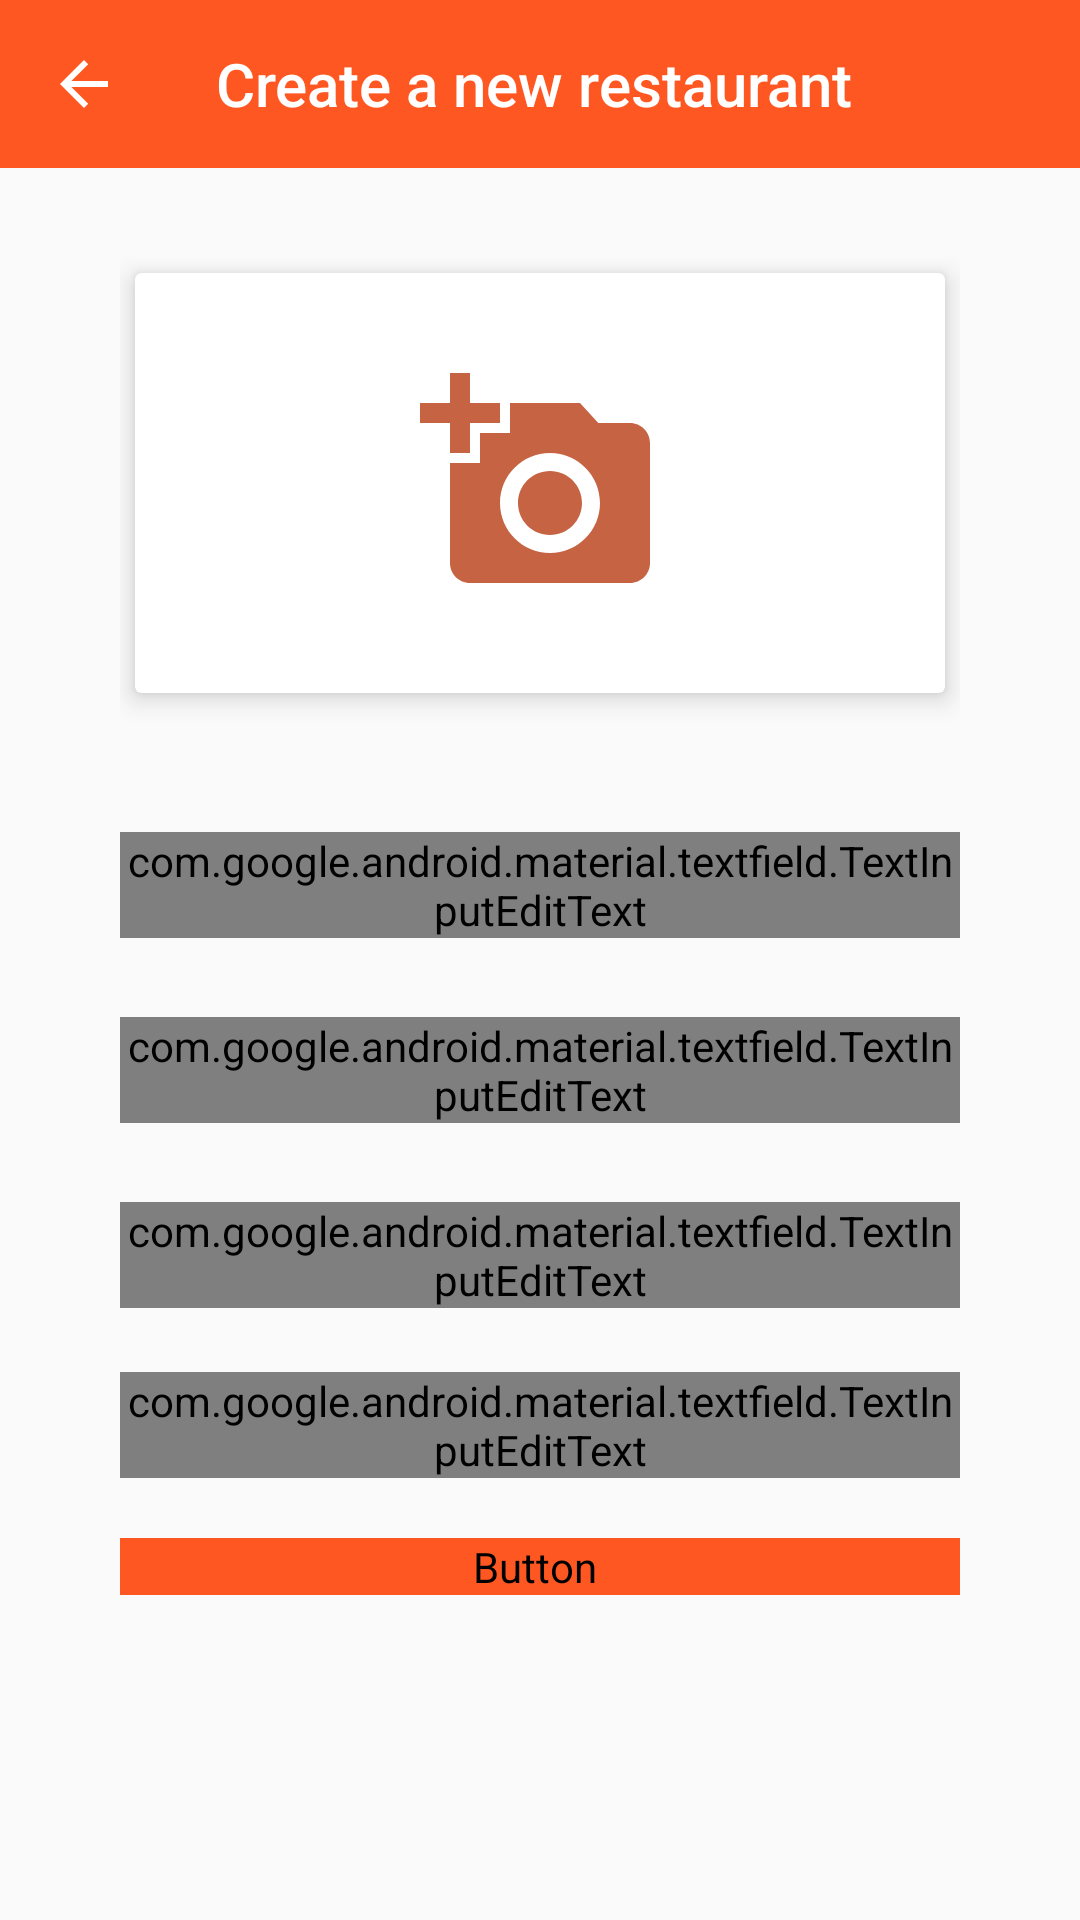

The Android layout XML behind this screen, and the referenced resources:
<!-- AndroidManifest.xml: application theme AppTheme -->
<!-- res/layout/create_restau_fragment.xml -->
<?xml version="1.0" encoding="utf-8"?>
<layout xmlns:android="http://schemas.android.com/apk/res/android"
        xmlns:app="http://schemas.android.com/apk/res-auto">


    <data>

        <variable
                name="viewmodel"
                type="com.bringo.dotit.viewmodels.CreateRestauViewModel" />
    </data>

    <LinearLayout
            android:layout_width="match_parent"
            android:layout_height="match_parent"
            android:orientation="vertical">


        <com.google.android.material.appbar.AppBarLayout
                android:id="@+id/appBarLayout"
                android:layout_width="match_parent"
                android:layout_height="wrap_content"
                android:background="@color/colorPrimary"
                android:theme="@style/ThemeOverlay.AppCompat.Dark.ActionBar">

            <androidx.appcompat.widget.Toolbar
                    android:id="@+id/toolBar"
                    android:layout_width="match_parent"
                    android:layout_height="56dp"
                    app:navigationIcon="?attr/homeAsUpIndicator"
                    app:title="Create a new restaurant"
                    app:titleTextColor="@color/white" />
        </com.google.android.material.appbar.AppBarLayout>


        <LinearLayout
                android:layout_width="match_parent"
                android:layout_height="wrap_content"
                android:layout_marginStart="40dp"

                android:layout_marginTop="30dp"
                android:layout_marginEnd="40dp"
                android:layout_marginBottom="20dp"
                android:orientation="vertical">


            <androidx.cardview.widget.CardView
                    android:layout_width="match_parent"
                    android:layout_height="140dp"
                    android:layout_margin="5dp"
                    app:cardElevation="5dp">

                <androidx.appcompat.widget.AppCompatImageView
                        android:id="@+id/pluspic_icon"
                        android:layout_width="150dp"
                        android:layout_height="80dp"
                        android:layout_gravity="center"
                        android:scaleType="fitCenter"
                        android:src="@drawable/plus_pic"
                        android:visibility="visible" />

                <androidx.appcompat.widget.AppCompatImageView
                        android:id="@+id/uploaded_pic"
                        android:layout_width="match_parent"
                        android:layout_height="match_parent"
                        android:visibility="gone" />
            </androidx.cardview.widget.CardView>

            <LinearLayout
                    android:id="@+id/fields"
                    android:layout_width="match_parent"
                    android:layout_height="match_parent"
                    android:layout_marginTop="20dp"
                    android:orientation="vertical">

                <com.google.android.material.textfield.TextInputLayout
                        android:layout_width="match_parent"
                        android:layout_height="wrap_content"
                        android:layout_marginTop="5dp"
                        android:layout_marginBottom="5dp"
                        app:errorEnabled="true">

                    <com.google.android.material.textfield.TextInputEditText
                            android:id="@+id/fullname"
                            android:layout_width="match_parent"
                            android:layout_height="wrap_content"
                            android:fontFamily="@font/lato"
                            android:hint="Restaurant name"
                            android:inputType="textPersonName"
                            android:text="@={viewmodel.restauName}" />
                </com.google.android.material.textfield.TextInputLayout>

                <com.google.android.material.textfield.TextInputLayout
                        android:layout_width="match_parent"
                        android:layout_height="wrap_content"
                        android:layout_marginTop="5dp"
                        android:layout_marginBottom="5dp"
                        app:errorEnabled="true">

                    <com.google.android.material.textfield.TextInputEditText
                            android:id="@+id/phone"
                            android:layout_width="match_parent"
                            android:layout_height="wrap_content"
                            android:fontFamily="@font/lato"
                            android:hint="Restaurant phone number"
                            android:inputType="number"
                            android:text="@={viewmodel.phone}" />
                </com.google.android.material.textfield.TextInputLayout>

                <com.google.android.material.textfield.TextInputLayout
                        android:layout_width="match_parent"
                        android:layout_height="wrap_content"
                        android:layout_marginTop="5dp"
                        android:layout_marginBottom="5dp"
                        app:errorEnabled="true">

                    <com.google.android.material.textfield.TextInputEditText
                            android:id="@+id/address"
                            android:layout_width="match_parent"
                            android:layout_height="wrap_content"
                            android:fontFamily="@font/lato"
                            android:hint="Restaurant address"
                            android:inputType="text"
                            android:text="@={viewmodel.address}" />
                </com.google.android.material.textfield.TextInputLayout>

                <com.google.android.material.textfield.TextInputLayout
                        android:layout_width="match_parent"
                        android:layout_height="wrap_content"
                        app:errorEnabled="true">

                    <com.google.android.material.textfield.TextInputEditText
                            android:id="@+id/email"
                            android:layout_width="match_parent"
                            android:layout_height="wrap_content"
                            android:fontFamily="@font/lato"
                            android:hint="Email"
                            android:inputType="textEmailAddress"
                            android:text="@={viewmodel.email}" />
                </com.google.android.material.textfield.TextInputLayout>

            </LinearLayout>


            <RelativeLayout
                    android:layout_width="match_parent"
                    android:layout_height="wrap_content"
                    android:layout_marginTop="20dp"
                    android:gravity="center_horizontal">


                <com.github.ybq.android.spinkit.SpinKitView
                        android:id="@+id/spin_kit"
                        style="@style/SpinKitView.Small.FadingCircle"
                        android:layout_width="wrap_content"
                        android:layout_height="wrap_content"
                        android:layout_centerVertical="true"
                        android:layout_marginStart="220dp"
                        android:elevation="10dp"
                        android:visibility="gone"
                        app:SpinKit_Color="@color/white" />

                <Button
                        android:id="@+id/button_bottom_long"
                        android:layout_width="match_parent"
                        android:layout_height="wrap_content"
                        android:layout_gravity="center_horizontal"
                        android:backgroundTint="@color/colorPrimary"
                        android:clickable="true"
                        android:fontFamily="@font/lato"
                        android:onClick="@{()->viewmodel.createNewRestaurant()}"
                        android:paddingStart="56dp"
                        android:paddingEnd="60dp"
                        android:text="Save and proceed"
                        android:textColor="@color/white" />
            </RelativeLayout>

        </LinearLayout>
    </LinearLayout>
</layout>
<!-- resources referenced by this layout -->
<resources>
  <color name="colorPrimary">#FF5722</color>
  <color name="white">#FFFFFF</color>
  <!-- drawable plus_pic (drawable-anydpi) -->
  <vector xmlns:android="http://schemas.android.com/apk/res/android"
      android:width="24dp"
      android:height="24dp"
      android:viewportWidth="24"
      android:viewportHeight="24"
      android:tint="#B83B14"
      android:alpha="0.8">
      <path
          android:fillColor="#FF000000"
          android:pathData="M3,4L3,1h2v3h3v2L5,6v3L3,9L3,6L0,6L0,4h3zM6,10L6,7h3L9,4h7l1.83,2L21,6c1.1,0 2,0.9 2,2v12c0,1.1 -0.9,2 -2,2L5,22c-1.1,0 -2,-0.9 -2,-2L3,10h3zM13,19c2.76,0 5,-2.24 5,-5s-2.24,-5 -5,-5 -5,2.24 -5,5 2.24,5 5,5zM9.8,14c0,1.77 1.43,3.2 3.2,3.2s3.2,-1.43 3.2,-3.2 -1.43,-3.2 -3.2,-3.2 -3.2,1.43 -3.2,3.2z"/>
  </vector>
  <style name="AppTheme" parent="Theme.AppCompat.Light.NoActionBar">
          
          <item name="colorPrimary">@color/colorPrimary</item>
          <item name="colorPrimaryDark">@color/colorPrimaryDark</item>
          <item name="colorAccent">@color/colorAccent</item>
      </style>
  <color name="colorPrimaryDark">#E64A19</color>
  <color name="colorAccent">#FF5252</color>
</resources>
